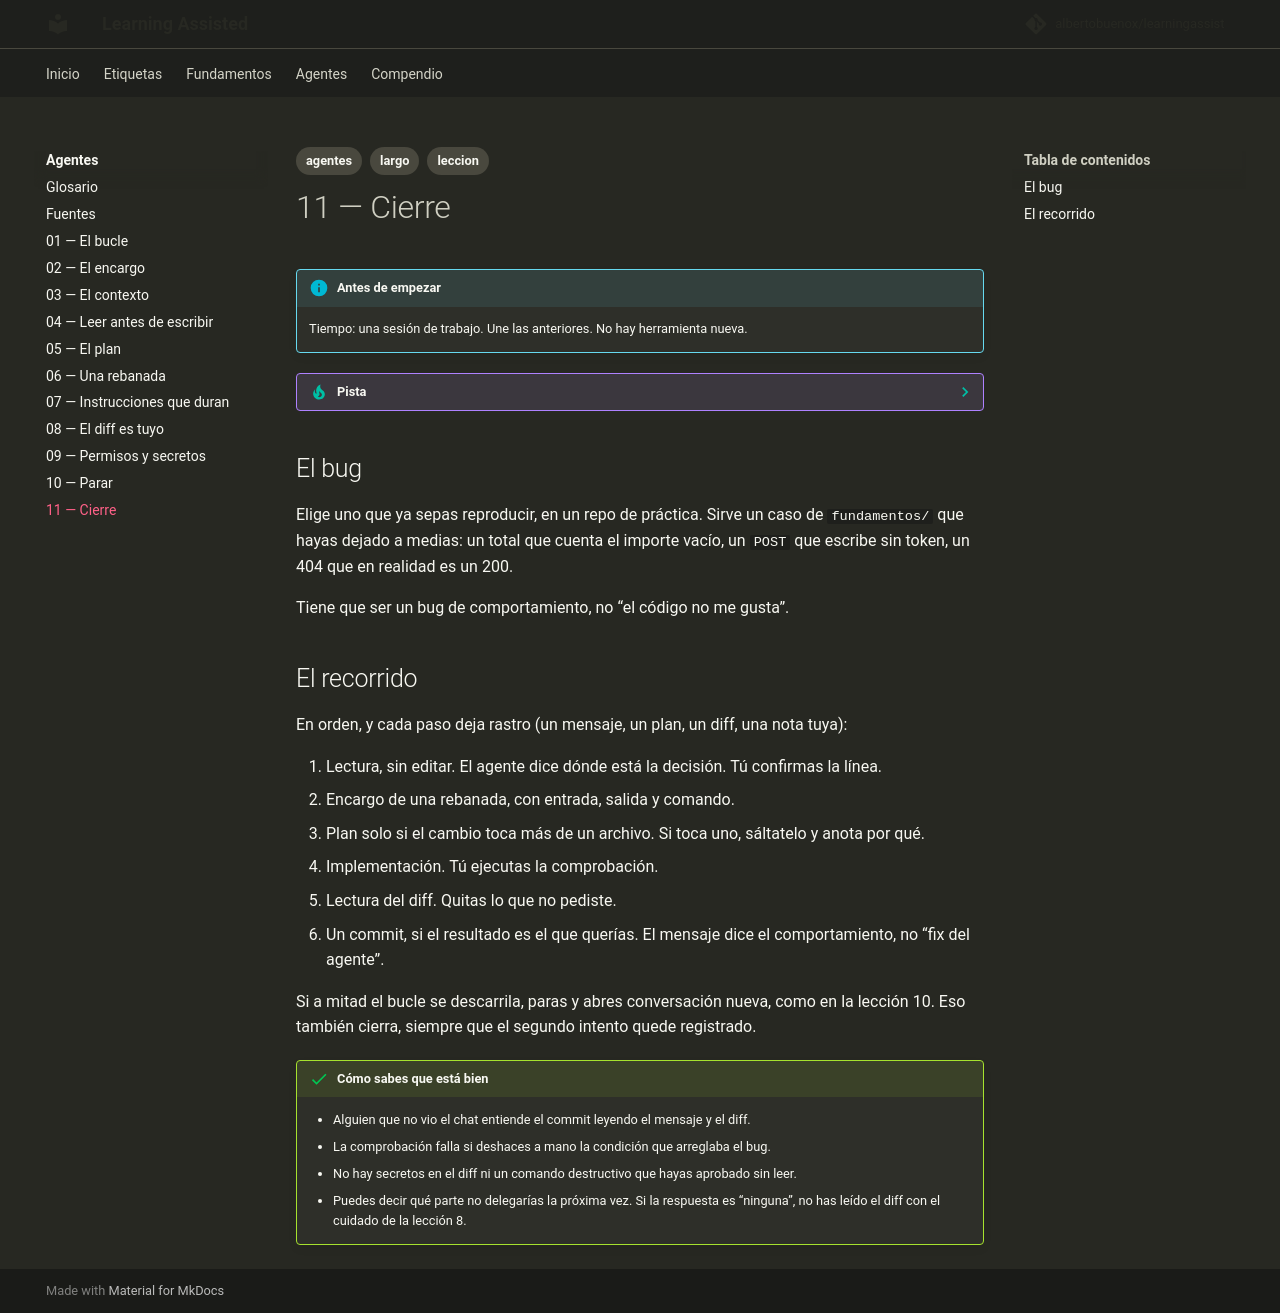

repository: albertobuenox/learningassist · page: agentes/lecciones/11-cierre/index.html · generator: mkdocs

---
tags:
  - agentes
  - largo
  - leccion
---

# 11 — Cierre

!!! info "Antes de empezar"

    Tiempo: una sesión de trabajo. Une las anteriores. No hay herramienta nueva.

??? tip "Pista"

    Si una palabra no te dice nada, ábrela en el [glosario](../glosario.md). No leas el glosario entero antes de la lección.

## El bug

Elige uno que ya sepas reproducir, en un repo de práctica. Sirve un caso de `fundamentos/` que hayas dejado a medias: un total que cuenta el importe vacío, un `POST` que escribe sin token, un 404 que en realidad es un 200.

Tiene que ser un bug de comportamiento, no “el código no me gusta”.

## El recorrido

En orden, y cada paso deja rastro (un mensaje, un plan, un diff, una nota tuya):

1. Lectura, sin editar. El agente dice dónde está la decisión. Tú confirmas la línea.
2. Encargo de una rebanada, con entrada, salida y comando.
3. Plan solo si el cambio toca más de un archivo. Si toca uno, sáltatelo y anota por qué.
4. Implementación. Tú ejecutas la comprobación.
5. Lectura del diff. Quitas lo que no pediste.
6. Un commit, si el resultado es el que querías. El mensaje dice el comportamiento, no “fix del agente”.

Si a mitad el bucle se descarrila, paras y abres conversación nueva, como en la lección 10. Eso también cierra, siempre que el segundo intento quede registrado.

!!! success "Cómo sabes que está bien"

    - Alguien que no vio el chat entiende el commit leyendo el mensaje y el diff.
    - La comprobación falla si deshaces a mano la condición que arreglaba el bug.
    - No hay secretos en el diff ni un comando destructivo que hayas aprobado sin leer.
    - Puedes decir qué parte no delegarías la próxima vez. Si la respuesta es “ninguna”, no has leído el diff con el cuidado de la lección 8.
